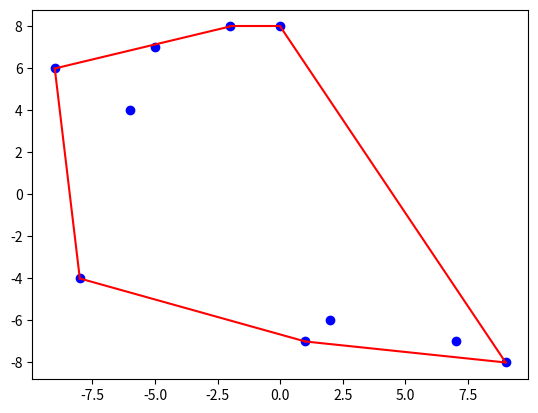

This chart was generated by the following Python code:
from random import randint
import math
from collections import deque
import matplotlib.pyplot as plt
from typing import List, Tuple

## PIP INSTALL MATPLOTLIB

class Stack:
    def __init__(self):
        self.items = deque()
    def is_empty(self):
        return len(self.items) == 0
    def push(self, item):
        self.items.append(item)
    def pop(self):
        if not self.is_empty():
            return self.items.pop()
        else:
            return None

class Point:
    def __init__(self, x, y):
        self.x = x
        self.y = y
        
    def __str__(self):
        return f'({self.x}, {self.y})'

def det(p1, p2, p3):
    return (p2.y - p1.y) * (p3.x - p2.x) < (p2.x - p1.x) * (p3.y - p2.y)
    
def calculate_alfa(point: Tuple[int, int]) -> float:
    x, y = point.x, point.y
    d = abs(x) + abs(y)
    if d == 0:
        return 0
    if x >= 0 and y >= 0:
        return y / d
    elif x < 0 and y >= 0:
        return 2 - y / d
    elif x <= 0 and y < 0:
        return 2 + abs(y) / d
    else:  # x >= 0 and y < 0
        return 4 - abs(y) / d

def sort_points(points: List[Point]) -> List[Tuple[Point, float]]:
    alfa_points = [(point, calculate_alfa(point)) for point in points]
    alfa_points.sort(key=lambda p: p[1])

    i = 0
    while i < len(alfa_points) - 1:
        if alfa_points[i][1] == alfa_points[i + 1][1]:
            j = i
            while j < len(alfa_points) - 1 and alfa_points[j][1] == alfa_points[j + 1][1]:
                j += 1
            alfa_points[i:j+1] = sorted(alfa_points[i:j+1], key=lambda p: p[0].x)
            i = j
        else:
            i += 1

    return alfa_points



points = []
for _ in range(10):
    x = randint(-10, 10)
    y = randint(-10, 10)
    points.append(Point(x, y))

for point in points:
    print(f'({point.x}, {point.y})', end=" ")

obwodka = []

min_y = points[0].y
min_x = points[0].x
min_point = points[0]
for point in points:
    if point.y < min_y or (point.y == min_y and point.x < min_x):
        min_y = point.y
        min_x = point.x
        min_point = point
print(f'\nNajniższy punkt: ({min_x}, {min_y})')


sorted_polar_points = sort_points(points)
sorted_polar_points = [(min_point, 0)] + sorted_polar_points
for p in sorted_polar_points:
    print(f'({p[0].x}, {p[0].y}, {p[1]:.2f})')
    
Graham_stack = Stack()

for i in range(1,3):
    Graham_stack.push(sorted_polar_points[i][0])

for i in range(3, len(sorted_polar_points)):
    while (len(Graham_stack.items) > 1) and det(Graham_stack.items[-1], Graham_stack.items[-2], sorted_polar_points[i][0]):
        Graham_stack.pop()
    Graham_stack.push(sorted_polar_points[i][0])
print("\nObwódka:")
hull_points = []
temp_stack = Stack()
while not Graham_stack.is_empty():
    point = Graham_stack.pop()
    temp_stack.push(point) 
    print(f'({point.x}, {point.y})', end=" ")
  
#wizualizacja
plt.figure()

# Plot all points
for point in points:
    plt.plot(point.x, point.y, 'bo')

# Transfer points from the temporary stack to hull_points
while not temp_stack.is_empty():
    point = temp_stack.pop()
    hull_points.append(point)

# Add the first point again to close the hull
hull_points.append(hull_points[0])

# Plot the hull points
for i in range(len(hull_points) - 1):
    plt.plot([hull_points[i].x, hull_points[i+1].x], [hull_points[i].y, hull_points[i+1].y], 'r-')

# Show the plot
plt.show()
